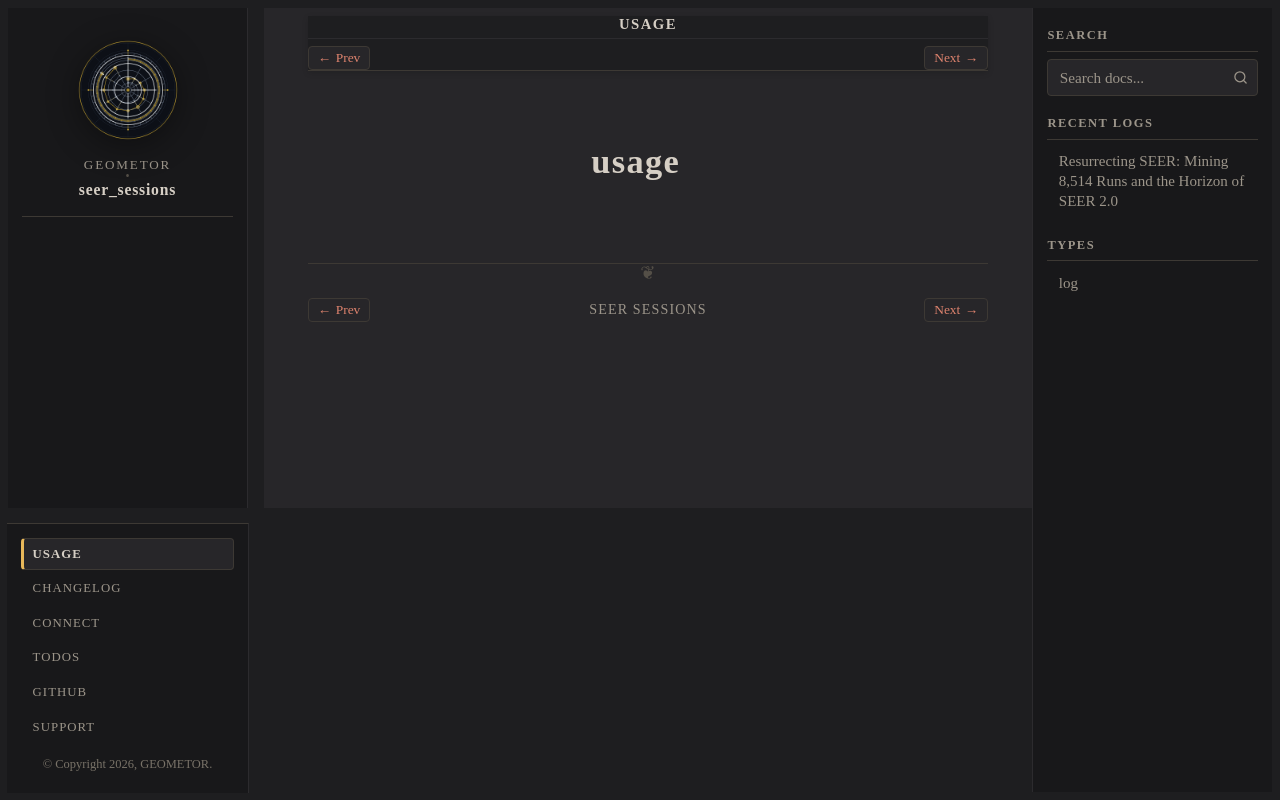

repository: geometor/seer_sessions · page: usage/index.html · generator: sphinx

:navigation: footer
:order: 10
:nav_title: Usage

usage
=====
